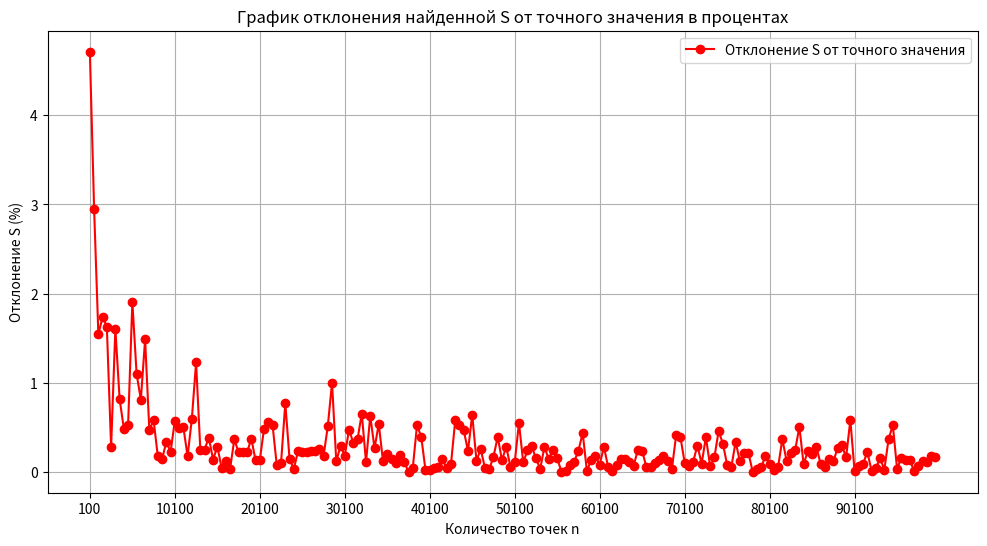

Here is the Python script that generated this plot:
import matplotlib.pyplot as plt

n_values = [100, 600, 1100, 1600, 2100, 2600, 3100, 3600, 4100, 4600, 5100, 5600, 6100, 6600, 7100, 7600, 8100,
            8600, 9100, 9600, 10100, 10600, 11100, 11600, 12100, 12600, 13100, 13600, 14100, 14600,
            15100, 15600, 16100, 16600, 17100, 17600, 18100, 18600, 19100, 19600, 20100, 20600, 21100,
            21600, 22100, 22600, 23100, 23600, 24100, 24600, 25100, 25600, 26100, 26600, 27100, 27600,
            28100, 28600, 29100, 29600, 30100, 30600, 31100, 31600, 32100, 32600, 33100, 33600, 34100,
            34600, 35100, 35600, 36100, 36600, 37100, 37600, 38100, 38600, 39100, 39600, 40100, 40600,
            41100, 41600, 42100, 42600, 43100, 43600, 44100, 44600, 45100, 45600, 46100, 46600, 47100,
            47600, 48100, 48600, 49100, 49600, 50100, 50600, 51100, 51600, 52100, 52600, 53100, 53600,
            54100, 54600, 55100, 55600, 56100, 56600, 57100, 57600, 58100, 58600, 59100, 59600, 60100,
            60600, 61100, 61600, 62100, 62600, 63100, 63600, 64100, 64600, 65100, 65600, 66100, 66600,
            67100, 67600, 68100, 68600, 69100, 69600, 70100, 70600, 71100, 71600, 72100, 72600, 73100,
            73600, 74100, 74600, 75100, 75600, 76100, 76600, 77100, 77600, 78100, 78600, 79100, 79600,
            80100, 80600, 81100, 81600, 82100, 82600, 83100, 83600, 84100, 84600, 85100, 85600, 86100,
            86600, 87100, 87600, 88100, 88600, 89100, 89600, 90100, 90600, 91100, 91600, 92100, 92600,
            93100, 93600, 94100, 94600, 95100, 95600, 96100, 96600, 97100, 97600, 98100, 98600, 99100,
            99600]

deviation_values = [4.71322, 2.94865, 1.54298, 1.73551, 1.62522, 0.275082, 1.60508, 0.816463, 0.483652,
                    0.522948, 1.90392, 1.10041, 0.808026, 1.48486, 0.463342, 0.580489, 0.172023,
                    0.14278, 0.33573, 0.22206, 0.572597, 0.493236, 0.504484, 0.172496, 0.591426,
                    1.22609, 0.247916, 0.249632, 0.383382, 0.136325, 0.282498, 0.0460275, 0.118215,
                    0.0303892, 0.363787, 0.219554, 0.216493, 0.216414, 0.37262, 0.128092, 0.130607,
                    0.484122, 0.5554, 0.525346, 0.071478, 0.0987928, 0.76955, 0.143085, 0.0313485,
                    0.230802, 0.22195, 0.220805, 0.230617, 0.237193, 0.254589, 0.172911, 0.509843,
                    0.997444, 0.115334, 0.291364, 0.180383, 0.472365, 0.32591, 0.362709, 0.652237,
                    0.109642, 0.626989, 0.262409, 0.537245, 0.11565, 0.195903, 0.145542, 0.0977222,
                    0.186353, 0.107979, 0.000270852, 0.0386127, 0.522203, 0.390944, 0.0190345,
                    0.0194345, 0.0426424, 0.0556256, 0.138489, 0.0387875, 0.0865332, 0.577127,
                    0.528887, 0.463849, 0.236279, 0.639177, 0.124835, 0.25322, 0.0408937, 0.0269531,
                    0.170195, 0.390641, 0.128454, 0.28203, 0.054853, 0.105006, 0.546487, 0.105829,
                    0.239373, 0.285829, 0.149158, 0.0326247, 0.278752, 0.141159, 0.243572, 0.149678,
                    0.00208409, 0.00691509, 0.0707585, 0.112306, 0.238144, 0.434707, 0.00459434,
                    0.137107, 0.174134, 0.0784229, 0.281298, 0.049818, 0.00471166, 0.0758974,
                    0.140755, 0.137948, 0.112438, 0.0684604, 0.248607, 0.236743, 0.0478897,
                    0.0561982, 0.103578, 0.127575, 0.179153, 0.124951, 0.0329953, 0.411603,
                    0.390341, 0.102936, 0.0662288, 0.111938, 0.293992, 0.0903982, 0.389296,
                    0.0590835, 0.161523, 0.458965, 0.313623, 0.0785819, 0.0553189, 0.33702,
                    0.115779, 0.209723, 0.215523, 0.000735044, 0.0282186, 0.0517868, 0.174331,
                    0.0919646, 0.015651, 0.0566658, 0.36667, 0.117853, 0.215811, 0.239686,
                    0.504502, 0.0847934, 0.231401, 0.197923, 0.282213, 0.0870853, 0.0547853,
                    0.14745, 0.115973, 0.265029, 0.296684, 0.161626, 0.580489, 0.00411094,
                    0.0695393, 0.0906679, 0.219925, 0.0115333, 0.0397788, 0.152613, 0.0232545,
                    0.367429, 0.521901, 0.0308, 0.157364, 0.134245, 0.136606, 0.00421834,
                    0.0665756, 0.12507, 0.109412, 0.178519, 0.164936]

plt.figure(figsize=(12, 6))
plt.plot(n_values, deviation_values, marker='o', linestyle='-', color='r', label='Отклонение S от точного значения')
plt.title('График отклонения найденной S от точного значения в процентах')
plt.xlabel('Количество точек n')
plt.ylabel('Отклонение S (%)')

plt.xticks(range(100, 100000, 10000))

plt.grid()
plt.legend()
plt.show()
